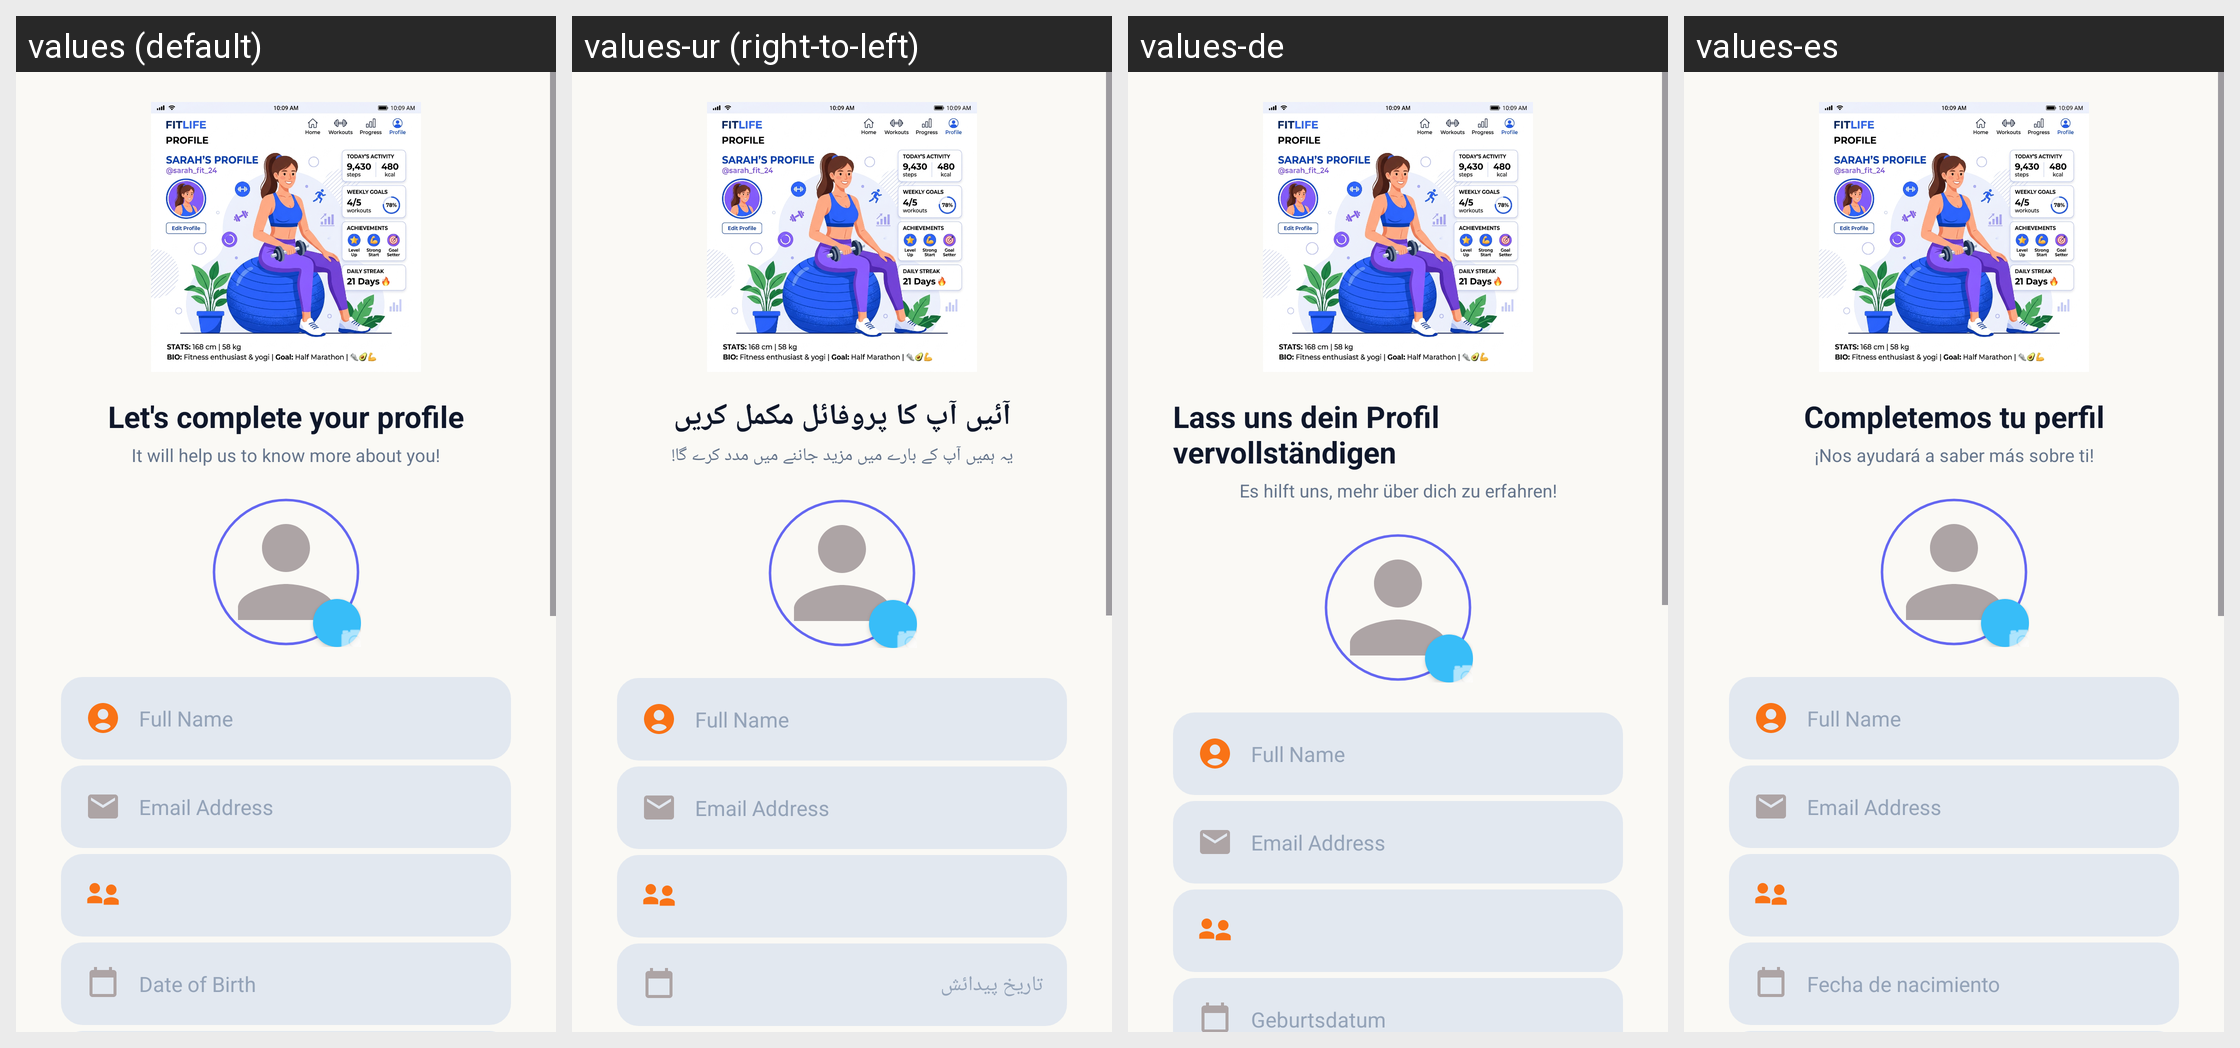

For this localized Android screen grid, give each drawn string resource with its value in every locale shown.
Android screen res/layout/activity_complete_profile.xml rendered under 4 locales, left to right: values (default), values-ur (right-to-left), values-de, values-es. Device: Nexus 5 (rendered at 1080×1920; each locale shown at half size, 540×960, under a caption strip naming it); theme Theme.FitnessApp.
Strings drawn on this screen, with the default value and each locale's value (text and hints the layout hard-codes, and strings that could not be matched under every locale, appear in the picture but are not listed):

complete_profile_title
  values: Let's complete your profile
  values-ur: آئیں آپ کا پروفائل مکمل کریں
  values-de: Lass uns dein Profil vervollständigen
  values-es: Completemos tu perfil

complete_profile_subtitle
  values: It will help us to know more about you!
  values-ur: یہ ہمیں آپ کے بارے میں مزید جاننے میں مدد کرے گا!
  values-de: Es hilft uns, mehr über dich zu erfahren!
  values-es: ¡Nos ayudará a saber más sobre ti!

date_of_birth
  values: Date of Birth
  values-ur: تاریخ پیدائش
  values-de: Geburtsdatum
  values-es: Fecha de nacimiento
